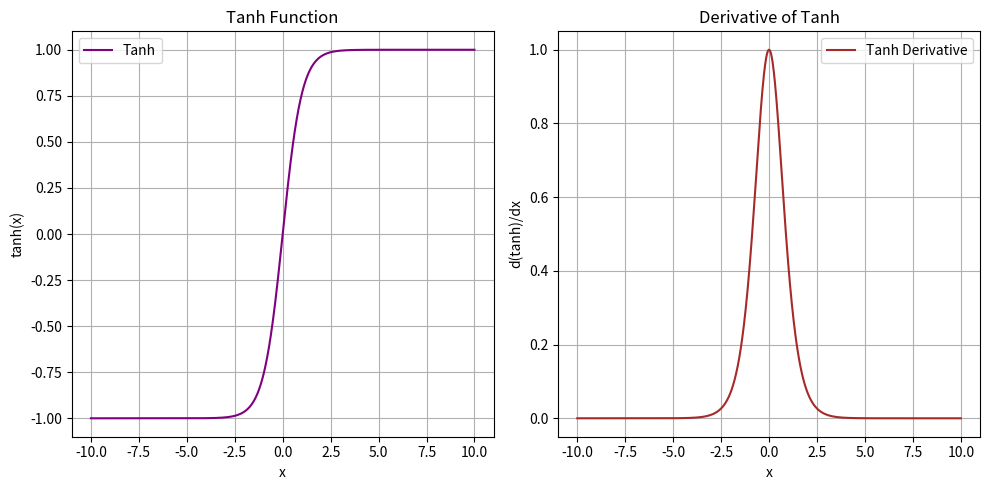

Python code for this plot:
import numpy as np
import matplotlib.pyplot as plt

# Define tanh function
def tanh(x):
    return np.tanh(x)

# Define derivative of tanh function
def tanh_derivative(x):
    return 1 - np.tanh(x)**2

# Generate input values
x = np.linspace(-10, 10, 1000)

# Compute tanh and its derivative
y_tanh = tanh(x)
y_derivative = tanh_derivative(x)

# Plotting
plt.figure(figsize=(10, 5))

# Tanh Plot
plt.subplot(1, 2, 1)
plt.plot(x, y_tanh, label="Tanh", color='purple')
plt.title("Tanh Function")
plt.xlabel("x")
plt.ylabel("tanh(x)")
plt.grid(True)
plt.legend()

# Derivative Plot
plt.subplot(1, 2, 2)
plt.plot(x, y_derivative, label="Tanh Derivative", color='brown')
plt.title("Derivative of Tanh")
plt.xlabel("x")
plt.ylabel("d(tanh)/dx")
plt.grid(True)
plt.legend()

plt.tight_layout()
plt.show()
